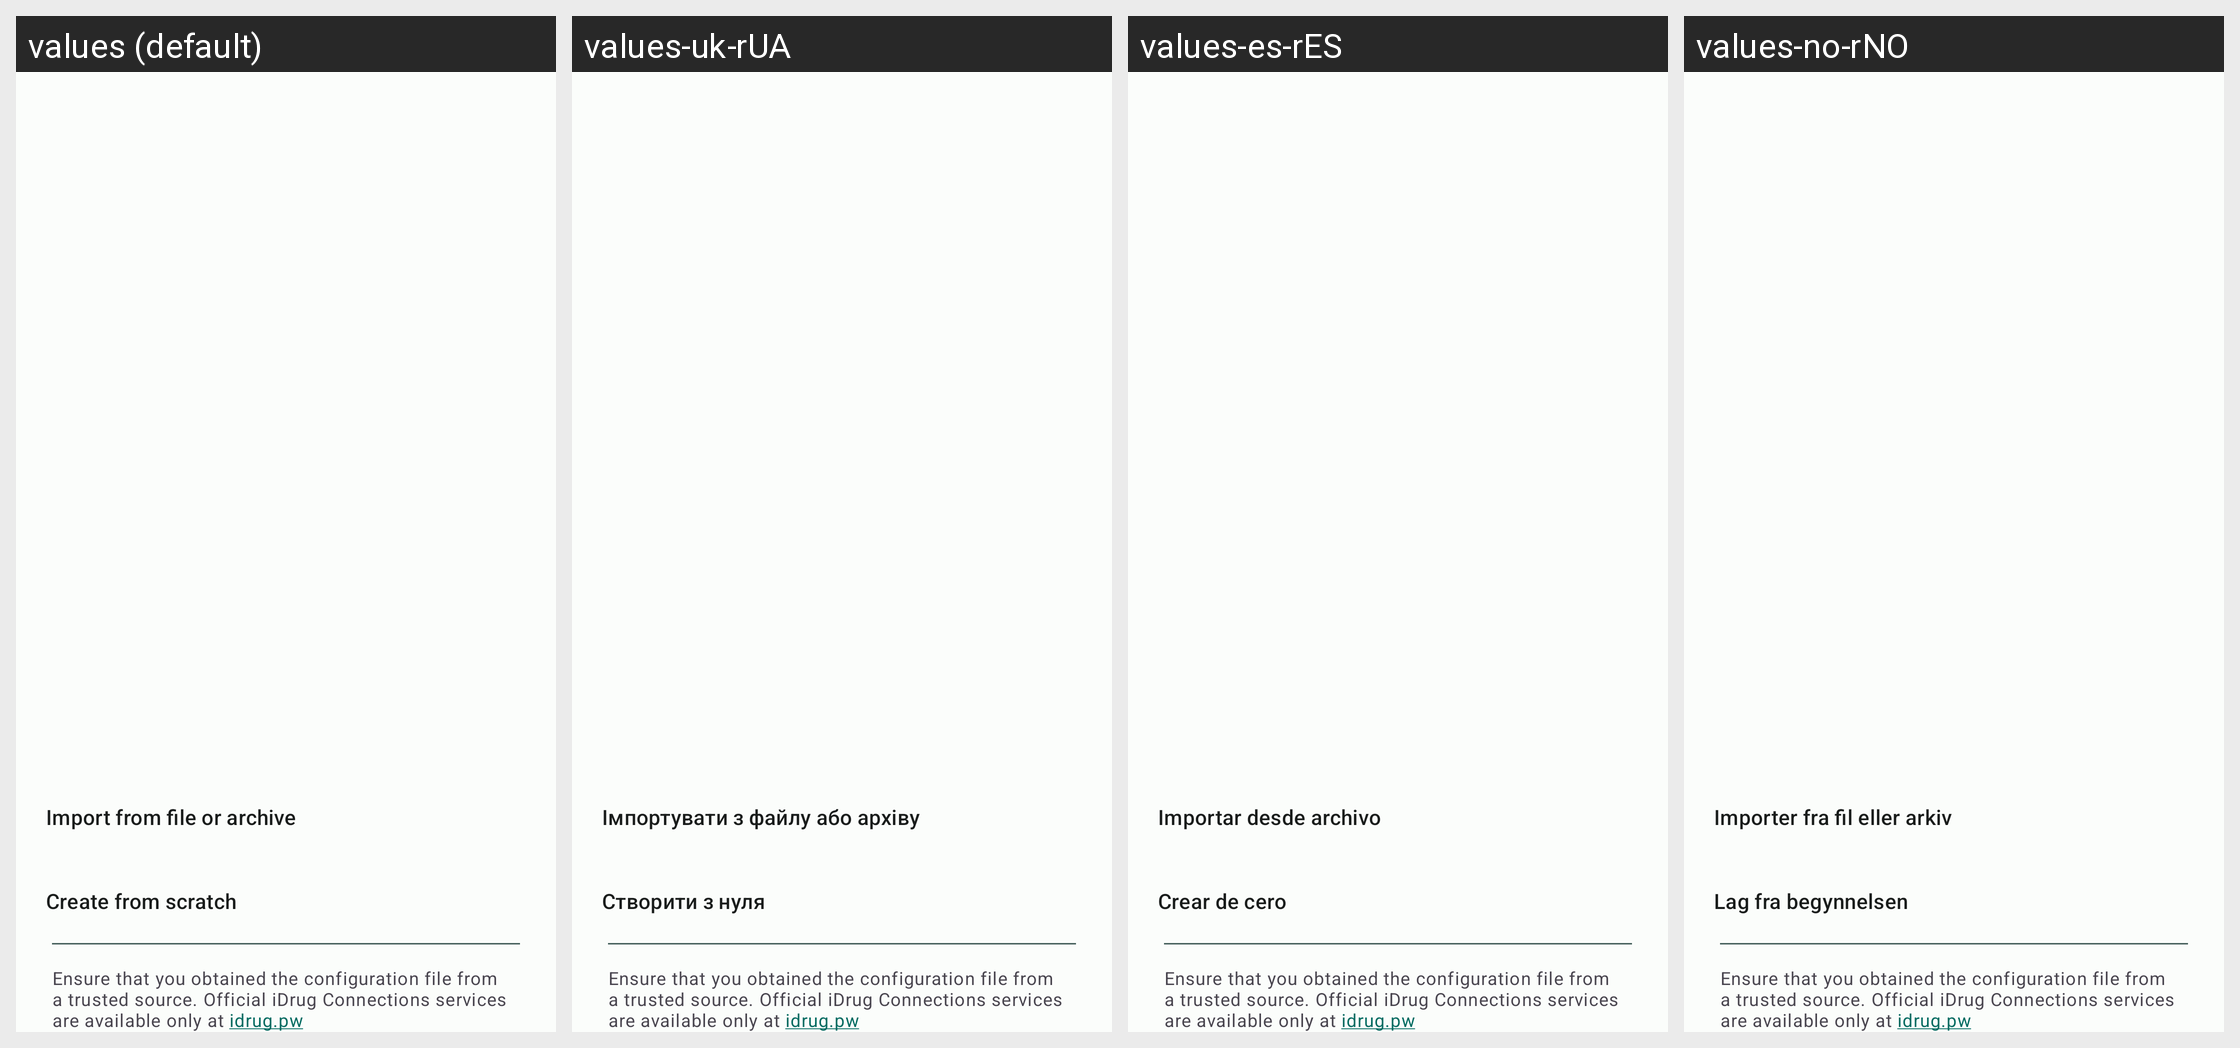

Here is an Android app screen in its default locale and in the app's own translations. Write out the translated-string differences for the strings that appear on this screen.
Android screen res/layout/add_tunnels_bottom_sheet.xml rendered under 4 locales, left to right: values (default), values-uk-rUA, values-es-rES, values-no-rNO. Device: Nexus 5 (rendered at 1080×1920; each locale shown at half size, 540×960, under a caption strip naming it); theme AppTheme.
Other locales in the repository, not shown: values-ar-rSA, values-cs-rCZ, values-de, values-et-rEE, values-fr, values-hi, values-hi-rIN, values-hu-rHU, values-pl-rPL, values-pt-rBR, values-ru, values-si-rLK, values-sk-rSK, values-zh-rCN, values-zh-rTW.
Strings drawn on this screen, with the default value and each locale's value (text and hints the layout hard-codes, and strings that could not be matched under every locale, appear in the picture but are not listed):

create_from_file
  values: Import from file or archive
  values-uk-rUA: Імпортувати з файлу або архіву
  values-es-rES: Importar desde archivo
  values-no-rNO: Importer fra fil eller arkiv

create_empty
  values: Create from scratch
  values-uk-rUA: Створити з нуля
  values-es-rES: Crear de cero
  values-no-rNO: Lag fra begynnelsen

import_disclaimer
  values: Ensure that you obtained the configuration file from a trusted source. Official iDrug Connections services are available only at idrug.pw
  values-uk-rUA: Ensure that you obtained the configuration file from a trusted source. Official iDrug Connections services are available only at idrug.pw  [not translated; the default value is used]
  values-es-rES: Ensure that you obtained the configuration file from a trusted source. Official iDrug Connections services are available only at idrug.pw  [not translated; the default value is used]
  values-no-rNO: Ensure that you obtained the configuration file from a trusted source. Official iDrug Connections services are available only at idrug.pw  [not translated; the default value is used]
